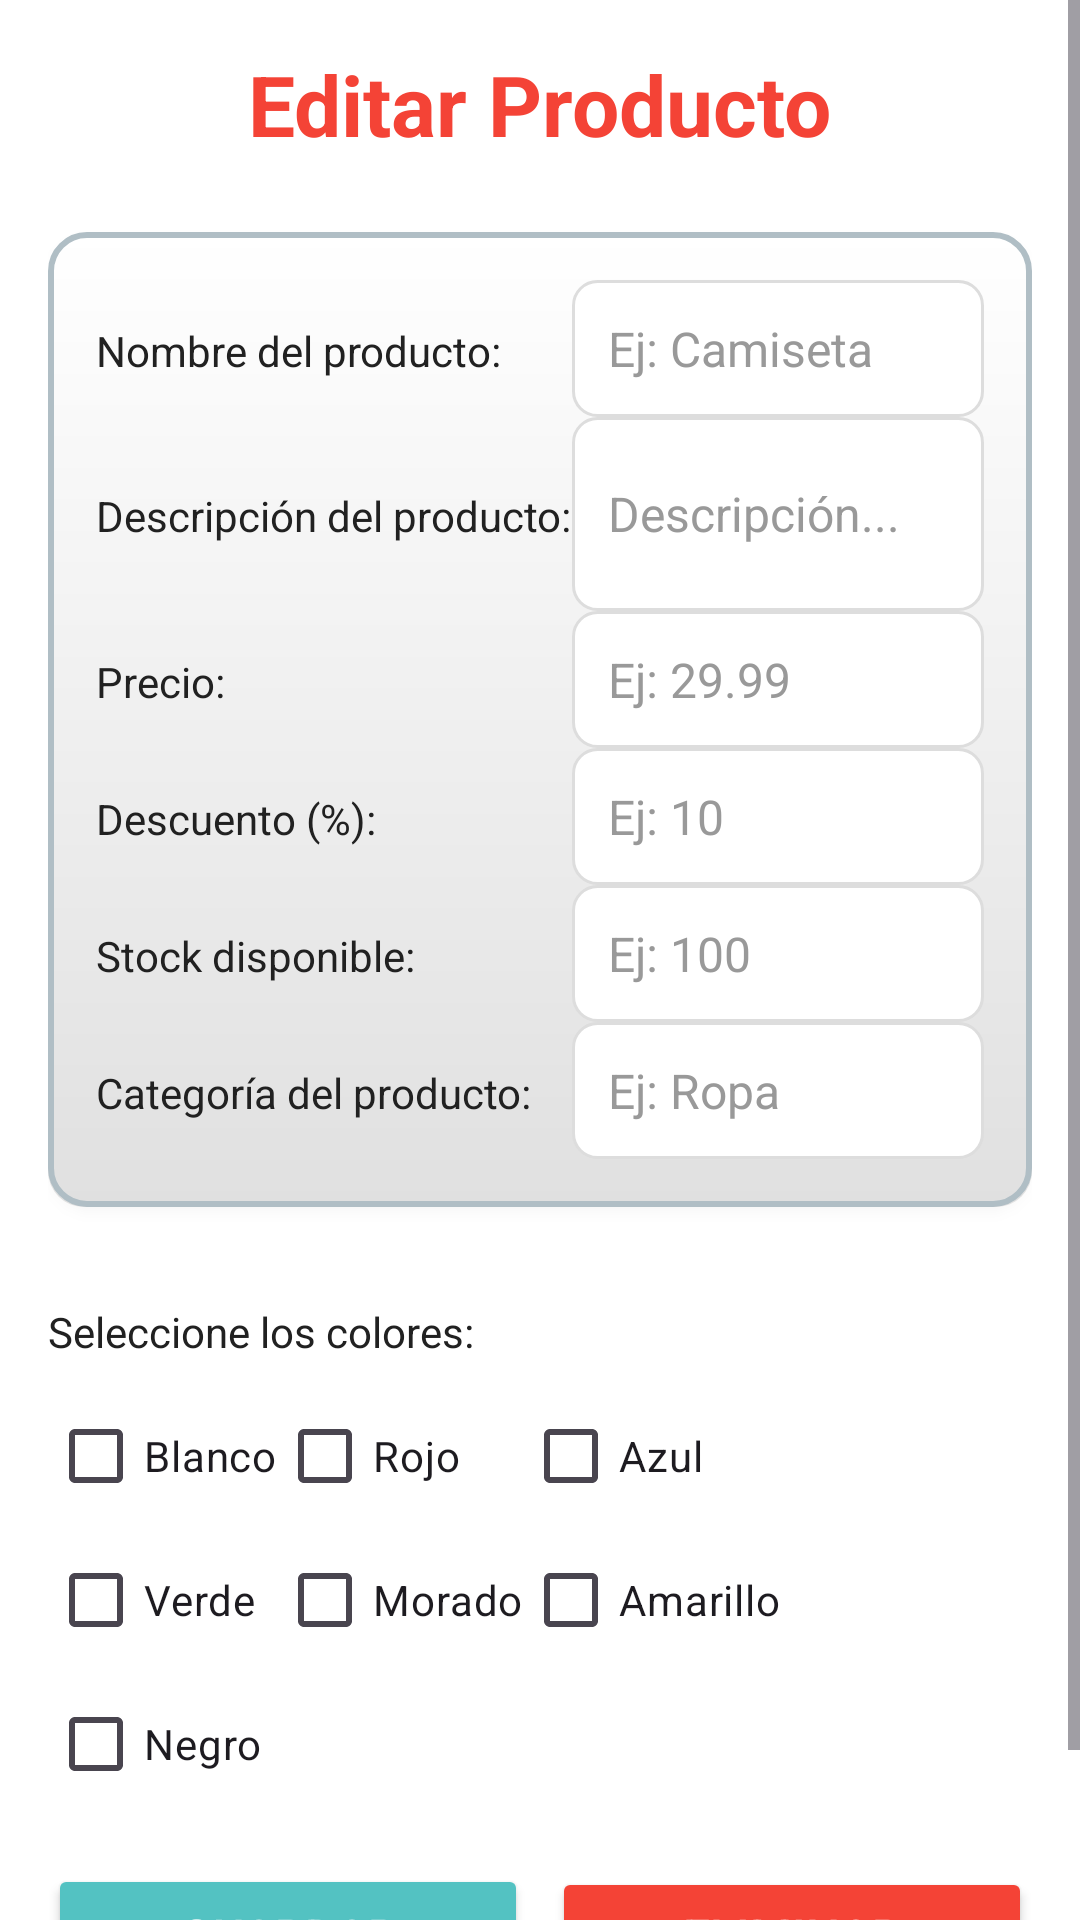

The Android layout XML behind this screen, and the referenced resources:
<!-- AndroidManifest.xml: application theme Theme.HappyPets -->
<!-- res/layout/formulario_editar_producto.xml -->
<ScrollView
    xmlns:android="http://schemas.android.com/apk/res/android"
    android:layout_width="match_parent"
    android:layout_height="match_parent"
    android:background="@color/background_color">

    <LinearLayout
        android:layout_width="match_parent"
        android:layout_height="wrap_content"
        android:orientation="vertical"
        android:padding="16dp">

        <LinearLayout
            android:layout_width="match_parent"
            android:layout_height="wrap_content"
            android:gravity="center"
            android:orientation="vertical">

            <TextView
                android:layout_width="wrap_content"
                android:layout_height="wrap_content"
                android:text="Editar Producto"
                android:textColor="@color/red_color"
                android:textSize="28sp"
                android:layout_marginBottom="24dp"
                android:textStyle="bold"/>
        </LinearLayout>



        <GridLayout
            android:layout_width="match_parent"
            android:layout_height="wrap_content"
            android:columnCount="2"
            android:rowCount="6"
            android:padding="16dp"
            android:background="@drawable/card_background"
            android:elevation="4dp"
            android:layout_marginBottom="16dp">

            <TextView
                android:layout_width="wrap_content"
                android:layout_height="wrap_content"
                android:text="Nombre del producto:"
                android:textColor="@color/text_color"/>

            <EditText
                android:id="@+id/editarNombre"
                android:layout_width="0dp"
                android:layout_height="wrap_content"
                android:layout_columnWeight="1"
                android:hint="Ej: Camiseta"
                android:padding="12dp"
                android:background="@drawable/input_background"
                android:textColor="@color/text_color"
                android:textSize="16sp"/>

            <TextView
                android:layout_width="wrap_content"
                android:layout_height="wrap_content"
                android:text="Descripción del producto:"
                android:textColor="@color/text_color"/>

            <EditText
                android:id="@+id/editarDescripcion"
                android:layout_width="0dp"
                android:layout_height="wrap_content"
                android:layout_columnWeight="1"
                android:hint="Descripción..."
                android:padding="12dp"
                android:background="@drawable/input_background"
                android:textColor="@color/text_color"
                android:textSize="16sp"
                android:minLines="2"
                android:maxLines="4"/>

            <TextView
                android:layout_width="wrap_content"
                android:layout_height="wrap_content"
                android:text="Precio:"
                android:textColor="@color/text_color"/>

            <EditText
                android:id="@+id/editarPrecio"
                android:layout_width="0dp"
                android:layout_height="wrap_content"
                android:layout_columnWeight="1"
                android:hint="Ej: 29.99"
                android:padding="12dp"
                android:background="@drawable/input_background"
                android:textColor="@color/text_color"
                android:textSize="16sp"
                android:inputType="numberDecimal"/>

            <TextView
                android:layout_width="wrap_content"
                android:layout_height="wrap_content"
                android:text="Descuento (%):"
                android:textColor="@color/text_color"/>

            <EditText
                android:id="@+id/editarDescuento"
                android:layout_width="0dp"
                android:layout_height="wrap_content"
                android:layout_columnWeight="1"
                android:hint="Ej: 10"
                android:padding="12dp"
                android:background="@drawable/input_background"
                android:textColor="@color/text_color"
                android:textSize="16sp"
                android:inputType="number"/>

            <TextView
                android:layout_width="wrap_content"
                android:layout_height="wrap_content"
                android:text="Stock disponible:"
                android:textColor="@color/text_color"/>

            <EditText
                android:id="@+id/editarStock"
                android:layout_width="0dp"
                android:layout_height="wrap_content"
                android:layout_columnWeight="1"
                android:hint="Ej: 100"
                android:padding="12dp"
                android:background="@drawable/input_background"
                android:textColor="@color/text_color"
                android:textSize="16sp"
                android:inputType="number"/>

            <TextView
                android:layout_width="wrap_content"
                android:layout_height="wrap_content"
                android:text="Categoría del producto:"
                android:textColor="@color/text_color"/>

            <EditText
                android:id="@+id/editarCategoria"
                android:layout_width="0dp"
                android:layout_height="wrap_content"
                android:layout_columnWeight="1"
                android:hint="Ej: Ropa"
                android:padding="12dp"
                android:background="@drawable/input_background"
                android:textColor="@color/text_color"
                android:textSize="16sp"/>

        </GridLayout>

        <TextView
            android:layout_width="wrap_content"
            android:layout_height="wrap_content"
            android:text="Seleccione los colores:"
            android:textColor="@color/text_color"
            android:layout_marginTop="16dp"
            android:layout_marginBottom="8dp"/>

        <GridLayout
            android:layout_width="match_parent"
            android:layout_height="wrap_content"
            android:columnCount="3">

            <CheckBox
                android:id="@+id/checkBlanco"
                android:layout_width="wrap_content"
                android:layout_height="wrap_content"
                android:text="Blanco" />

            <CheckBox
                android:id="@+id/checkRojo"
                android:layout_width="wrap_content"
                android:layout_height="wrap_content"
                android:text="Rojo" />

            <CheckBox
                android:id="@+id/checkAzul"
                android:layout_width="wrap_content"
                android:layout_height="wrap_content"
                android:text="Azul" />

            <CheckBox
                android:id="@+id/checkVerde"
                android:layout_width="wrap_content"
                android:layout_height="wrap_content"
                android:text="Verde" />

            <CheckBox
                android:id="@+id/checkMorado"
                android:layout_width="wrap_content"
                android:layout_height="wrap_content"
                android:text="Morado" />

            <CheckBox
                android:id="@+id/checkAmarillo"
                android:layout_width="wrap_content"
                android:layout_height="wrap_content"
                android:text="Amarillo" />

            <CheckBox
                android:id="@+id/checkNegro"
                android:layout_width="wrap_content"
                android:layout_height="wrap_content"
                android:text="Negro" />

        </GridLayout>

        <LinearLayout
            android:layout_width="match_parent"
            android:layout_height="wrap_content"
            android:orientation="horizontal"
            android:layout_marginTop="16dp"
            android:gravity="center_horizontal">

            <Button
                android:id="@+id/botonActualizar"
                android:layout_width="0dp"
                android:layout_height="wrap_content"
                android:layout_weight="1"
                android:layout_marginEnd="8dp"
                android:padding="12dp"
                android:text="Guardar"
                android:textColor="@color/white"
                android:backgroundTint="@color/primary_color"
                android:textSize="16sp"/>

            <Button
                android:id="@+id/botonEliminar"
                android:layout_width="0dp"
                android:layout_height="wrap_content"
                android:layout_weight="1"
                android:padding="12dp"
                android:text="Eliminar Producto"
                android:textColor="@color/white"
                android:backgroundTint="@color/red_color"
                android:textSize="16sp"/>
        </LinearLayout>

    </LinearLayout>
</ScrollView>
<!-- resources referenced by this layout -->
<resources>
  <color name="background_color">#FFFFFF</color>
  <color name="primary_color">#53C2C2</color>
  <color name="red_color">#F44336</color>
  <color name="text_color">#212121</color>
      //COLOR DE DISEÑO
  <color name="white">#FFFFFFFF</color>
  <!-- drawable card_background (drawable) -->
  <layer-list xmlns:android="http://schemas.android.com/apk/res/android">
  
      
      <item android:top="4dp" android:left="4dp" android:right="4dp" android:bottom="4dp">
          <shape android:shape="rectangle">
              <solid android:color="#80000000"/> 
              <corners android:radius="12dp"/> 
          </shape>
      </item>
  
      
      <item>
          <shape android:shape="rectangle">
              <gradient
                  android:startColor="#FFFFFF"
                  android:endColor="#E0E0E0"
                  android:angle="270"/>
              <corners android:radius="12dp"/> 
          </shape>
      </item>
  
      
      <item>
          <shape android:shape="rectangle">
              <solid android:color="@android:color/transparent"/> 
              <corners android:radius="12dp"/> 
              <stroke
                  android:width="2dp"
                  android:color="#B0BEC5"/> 
          </shape>
      </item>
  
  </layer-list>
  <!-- drawable input_background (drawable) -->
  <shape xmlns:android="http://schemas.android.com/apk/res/android"
      android:shape="rectangle">
      <solid android:color="#FFFFFF"/> 
      <corners android:radius="8dp"/> 
      <stroke
          android:width="1dp"
          android:color="#DDDDDD"/> 
  </shape>
  <style name="Theme.HappyPets" parent="Base.Theme.HappyPets" />
  <style name="Base.Theme.HappyPets" parent="Theme.Material3.Light.NoActionBar">
          
          <item name="colorPrimary">@color/primary_color</item>
          <item name="colorPrimaryDark">@color/colorPrimaryDark</item>
          <item name="colorAccent">@color/colorAccent</item>
      </style>
  <!-- not gathered from this repository: default colours our renderer supplied (Android Studio template values) -->
  <color name="colorPrimaryDark">#FF3700B3</color>
  <color name="colorAccent">#FF03DAC5</color>
</resources>
